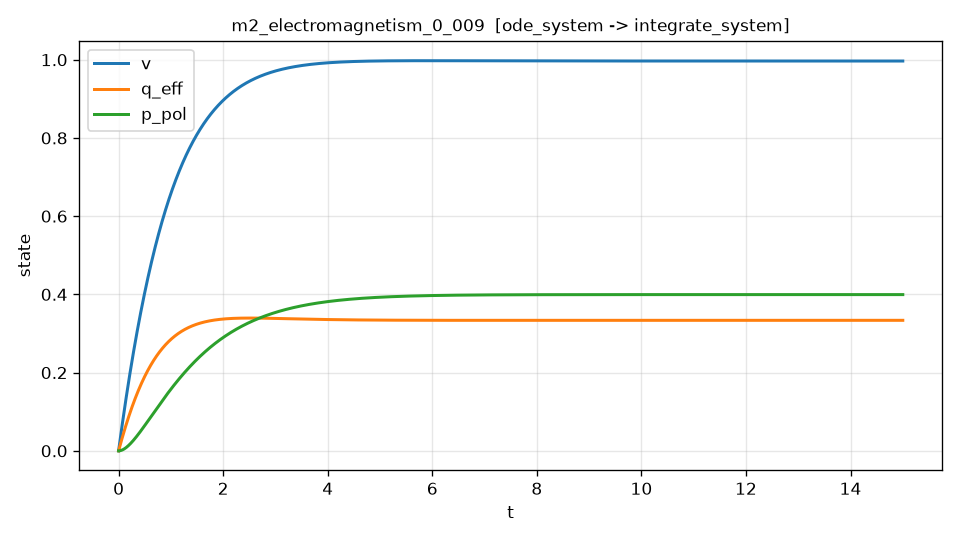

Source data for this figure (header and first rows):
t, v, q_eff, p_pol, dv_dt, dv_dt_noisy
0.000000000000000000e+00, 0.000000000000000000e+00, 0.000000000000000000e+00, 0.000000000000000000e+00, 1.000000000000000000e+00, 1.003455841920647851e+00
3.000600120024004593e-03, 2.996776421767947431e-03, 1.498049164406018308e-03, 4.480050775887552830e-06, 9.974523199480108682e-01, 1.005668501383022440e+00
6.001200240048009185e-03, 5.985916739075118793e-03, 2.991596593724778555e-03, 1.783392381521535573e-05, 9.949102759302417276e-01, 9.982146466920756023e-01
9.001800360072014645e-03, 8.967437810022469216e-03, 4.480642455623807738e-03, 3.993376979475779623e-05, 9.923738324575013259e-01, 9.793422601414577544e-01
1.200240048009601837e-02, 1.194135638882111959e-02, 5.965187028295550198e-03, 7.065378361931513710e-05, 9.898429548415001999e-01, 9.988965135082313873e-01
1.500300060012002210e-02, 1.490768913795441700e-02, 7.445230697061042298e-03, 1.098699927598195160e-04, 9.873176092192280651e-01, 9.917813549428682318e-01
1.800360072014402929e-02, 1.786645259494878263e-02, 8.920773963873786239e-03, 1.574608320326177982e-04, 9.847977623770558520e-01, 9.794282300234530281e-01
2.100420084016803302e-02, 2.081766319926728684e-02, 1.039181743860154335e-02, 2.133066666711347131e-04, 9.822833818449236976e-01, 9.880945628868872399e-01
2.400480096019203674e-02, 2.376133730185785858e-02, 1.185836183614094597e-02, 2.772896250611094331e-04, 9.797744359116323798e-01, 9.834201598734931826e-01
2.700540108021604047e-02, 2.669749116515330103e-02, 1.332040797641750006e-02, 3.492935987405953297e-04, 9.772708935979705913e-01, 9.802122185645258945e-01
3.000600120024004419e-02, 2.962614096307126382e-02, 1.477795678438556699e-02, 4.292042423999599464e-04, 9.747727246305009086e-01, 9.750569470436588615e-01
3.300660132026404792e-02, 3.254730278101428120e-02, 1.623100929002839476e-02, 5.169089738818853511e-04, 9.722798994159895791e-01, 9.777470292821140996e-01
3.600720144028805858e-02, 3.546099261586974777e-02, 1.767956662835808504e-02, 6.122969741813677567e-04, 9.697923890164582561e-01, 9.624278481464415558e-01
3.900780156031206231e-02, 3.836722637600989416e-02, 1.912363003941560530e-02, 7.152591874457175751e-04, 9.673101651248451338e-01, 9.656810656449146268e-01
4.200840168033606603e-02, 4.126601988129183218e-02, 2.056320086827080618e-02, 8.256883209745592006e-04, 9.648332000412547238e-01, 9.600120069144549850e-01
4.500900180036006976e-02, 4.415738886305756172e-02, 2.199828056502239199e-02, 9.434788452198322566e-04, 9.623614666497815051e-01, 9.683499287761277996e-01
4.800960192038407348e-02, 4.704134896986466446e-02, 2.342887068226861061e-02, 1.068526890642222064e-03, 9.598949384225476944e-01, 9.602921594973642394e-01
5.101020204040807721e-02, 4.991791579778927929e-02, 2.485497286138377976e-02, 1.200729693157240579e-03, 9.574335895413729203e-01, 9.545090220317220542e-01
5.401080216043208093e-02, 5.278710484086517746e-02, 2.627658885418414011e-02, 1.339986481610830251e-03, 9.549773946471203923e-01, 9.471583100235519970e-01
5.701140228045608466e-02, 5.564893151861843856e-02, 2.769372051130663051e-02, 1.486197997002880076e-03, 9.525263289422385427e-01, 9.499544065360497891e-01
6.001200240048008838e-02, 5.850341118289336534e-02, 2.910636977924030422e-02, 1.639266370831634397e-03, 9.500803682016417673e-01, 9.501617900068252132e-01
6.301260252050409905e-02, 6.135055911785244204e-02, 3.051453870032630120e-02, 1.799095125093692904e-03, 9.476394887526884414e-01, 9.448834596996947832e-01
6.601320264052809583e-02, 6.419039053997632749e-02, 3.191822941275787584e-02, 1.965589172284007598e-03, 9.452036674556331119e-01, 9.581443055996151648e-01
6.901380276055210650e-02, 6.702292059806391755e-02, 3.331744415058038311e-02, 2.138654815395889513e-03, 9.427728816845319937e-01, 9.528401248375899524e-01
7.201440288057611716e-02, 6.984816437323226879e-02, 3.471218524369127506e-02, 2.318199747921001128e-03, 9.403471093085972177e-01, 9.132354845189375459e-01
7.501500300060011395e-02, 7.266613687891664009e-02, 3.610245511784011124e-02, 2.504133053849358533e-03, 9.379263286739827343e-01, 9.190361962143059893e-01
7.801560312062412461e-02, 7.547685306087051349e-02, 3.748825629462855524e-02, 2.696365207669338369e-03, 9.355105185859925454e-01, 9.337627976654409023e-01
8.101620324064812140e-02, 7.828032779716552481e-02, 3.886959139151036080e-02, 2.894808074367666989e-03, 9.330996582917011617e-01, 9.288777541759376533e-01
8.401680336067213206e-02, 8.107657590023190086e-02, 4.024646312065074255e-02, 3.099374873402702384e-03, 9.306937274722852926e-01, 9.328301574472713797e-01
8.701740348069612885e-02, 8.386561214515726725e-02, 4.161887427274479911e-02, 3.309979674411852538e-03, 9.282927063570165505e-01, 9.304659256672421774e-01
9.001800360072013951e-02, 8.664745123034177376e-02, 4.298682773852764011e-02, 3.526538086375231688e-03, 9.258965755292125621e-01, 9.470749630797230534e-01
9.301860372074413630e-02, 8.942210779247940222e-02, 4.435032650105117519e-02, 3.748967002227464058e-03, 9.235053159759607500e-01, 9.123851083490379654e-01
9.601920384076814696e-02, 9.218959641693810769e-02, 4.570937362997813669e-02, 3.977184416879524752e-03, 9.211189091196225753e-01, 9.173428590483525547e-01
9.901980396079215763e-02, 9.494993163775979073e-02, 4.706397228158205187e-02, 4.211109427218736288e-03, 9.187373368027150766e-01, 9.391650528776384066e-01
1.020204040808161544e-01, 9.770312793766018633e-02, 4.841412569874722210e-02, 4.450662232108769031e-03, 9.163605812731335787e-01, 9.228276112351520011e-01
1.050210042008401651e-01, 1.004491997480290999e-01, 4.975983721096879919e-02, 4.695764132389646829e-03, 9.139886251697048047e-01, 9.206192588934674070e-01
1.080216043208641619e-01, 1.031881614489301574e-01, 5.110111023435266742e-02, 4.946337530877734437e-03, 9.116214515080629521e-01, 9.064813877911883644e-01
1.110222044408881725e-01, 1.059200273691009997e-01, 5.243794827161557537e-02, 5.202305932365754865e-03, 9.092590436668414045e-01, 8.927782919582848420e-01
1.140228045609121693e-01, 1.086448117859531159e-01, 5.377035491208501106e-02, 5.463593943622772897e-03, 9.069013853741699771e-01, 9.085760328163974275e-01
1.170234046809361800e-01, 1.113625289255720241e-01, 5.509833383169931986e-02, 5.730127273394204634e-03, 9.045484606944723671e-01, 9.056386015726878291e-01
1.200240048009601768e-01, 1.140731929627170627e-01, 5.642188879300758658e-02, 6.001832732401814023e-03, 9.022002540155547035e-01, 8.899267334731089107e-01
1.230246049209841874e-01, 1.167768180240548181e-01, 5.774102364283075633e-02, 6.278638175959666556e-03, 8.998567500508831696e-01, 8.930244834330774983e-01
1.260252050410081981e-01, 1.194734182119181060e-01, 5.905574229451835550e-02, 6.560472078891073713e-03, 8.975179339378324128e-01, 8.967974971405601181e-01
1.290258051610322088e-01, 1.221630075651372466e-01, 6.036604875575046769e-02, 6.847264227736064857e-03, 8.951837910460027636e-01, 8.857362748153949639e-01
1.320264052810561917e-01, 1.248456000773845304e-01, 6.167194711612519059e-02, 7.138945400722685776e-03, 8.928543070482118926e-01, 8.918716073696897340e-01
1.350270054010802023e-01, 1.275212097038651571e-01, 6.297344154241119041e-02, 7.435447249602278492e-03, 8.905294679395959756e-01, 8.914842982142905381e-01
1.380276055211042130e-01, 1.301898503613171387e-01, 6.427053627854767415e-02, 7.736702299649466513e-03, 8.882092600263038484e-01, 8.885651223968586976e-01
1.410282056411282237e-01, 1.328515359280112995e-01, 6.556323564564438267e-02, 8.042643949662161770e-03, 8.858936699144357441e-01, 8.808307533312925708e-01
1.440288057611522343e-01, 1.355062802437513592e-01, 6.685154404198161149e-02, 8.353206471961568957e-03, 8.835826844992187290e-01, 8.895201652170769968e-01
1.470294058811762172e-01, 1.381540971098738357e-01, 6.813546594301020387e-02, 8.668325012392176857e-03, 8.812762909544149537e-01, 8.901879604972382509e-01
1.500300060012002279e-01, 1.407950002892481567e-01, 6.941500590135157855e-02, 8.987935590321769613e-03, 8.789744767219540567e-01, 8.821829597676197343e-01
1.530306061212242386e-01, 1.434290035062765201e-01, 7.069016854679766038e-02, 9.311975098641414594e-03, 8.766772295017907224e-01, 8.684949272278876808e-01
1.560312062412482492e-01, 1.460561204468940610e-01, 7.196095858631096354e-02, 9.640381303765465856e-03, 8.743845372419722928e-01, 8.817010600798267372e-01
1.590318063612722321e-01, 1.486763647585686299e-01, 7.322738080402448058e-02, 9.973092845631564146e-03, 8.720963881289213182e-01, 8.670819879442508427e-01
1.620324064812962428e-01, 1.512897500503010695e-01, 7.448944006124184891e-02, 1.031004923770065598e-02, 8.698127705779212793e-01, 8.786043767608011645e-01
1.650330066013202535e-01, 1.538962898994089556e-01, 7.574714128994496087e-02, 1.065119074281704881e-02, 8.675336732563566633e-01, 8.568157990875822083e-01
1.680336067213442641e-01, 1.564959978652383232e-01, 7.700048947865711924e-02, 1.099645811923919379e-02, 8.652590851414099227e-01, 8.744037571726976932e-01
1.710342068413682748e-01, 1.590888874545408338e-01, 7.824948970528169956e-02, 1.134579325321366343e-02, 8.629889953453208085e-01, 8.627883607991659876e-01
1.740348069613922577e-01, 1.616749721432027553e-01, 7.949414711741481510e-02, 1.169913876462858222e-02, 8.607233932098208307e-01, 8.482359043064766624e-01
1.770354070814162684e-01, 1.642542653785552254e-01, 8.073446693018467013e-02, 1.205643796488898613e-02, 8.584622683086091666e-01, 8.553232735889406690e-01
... 4,940 more rows
